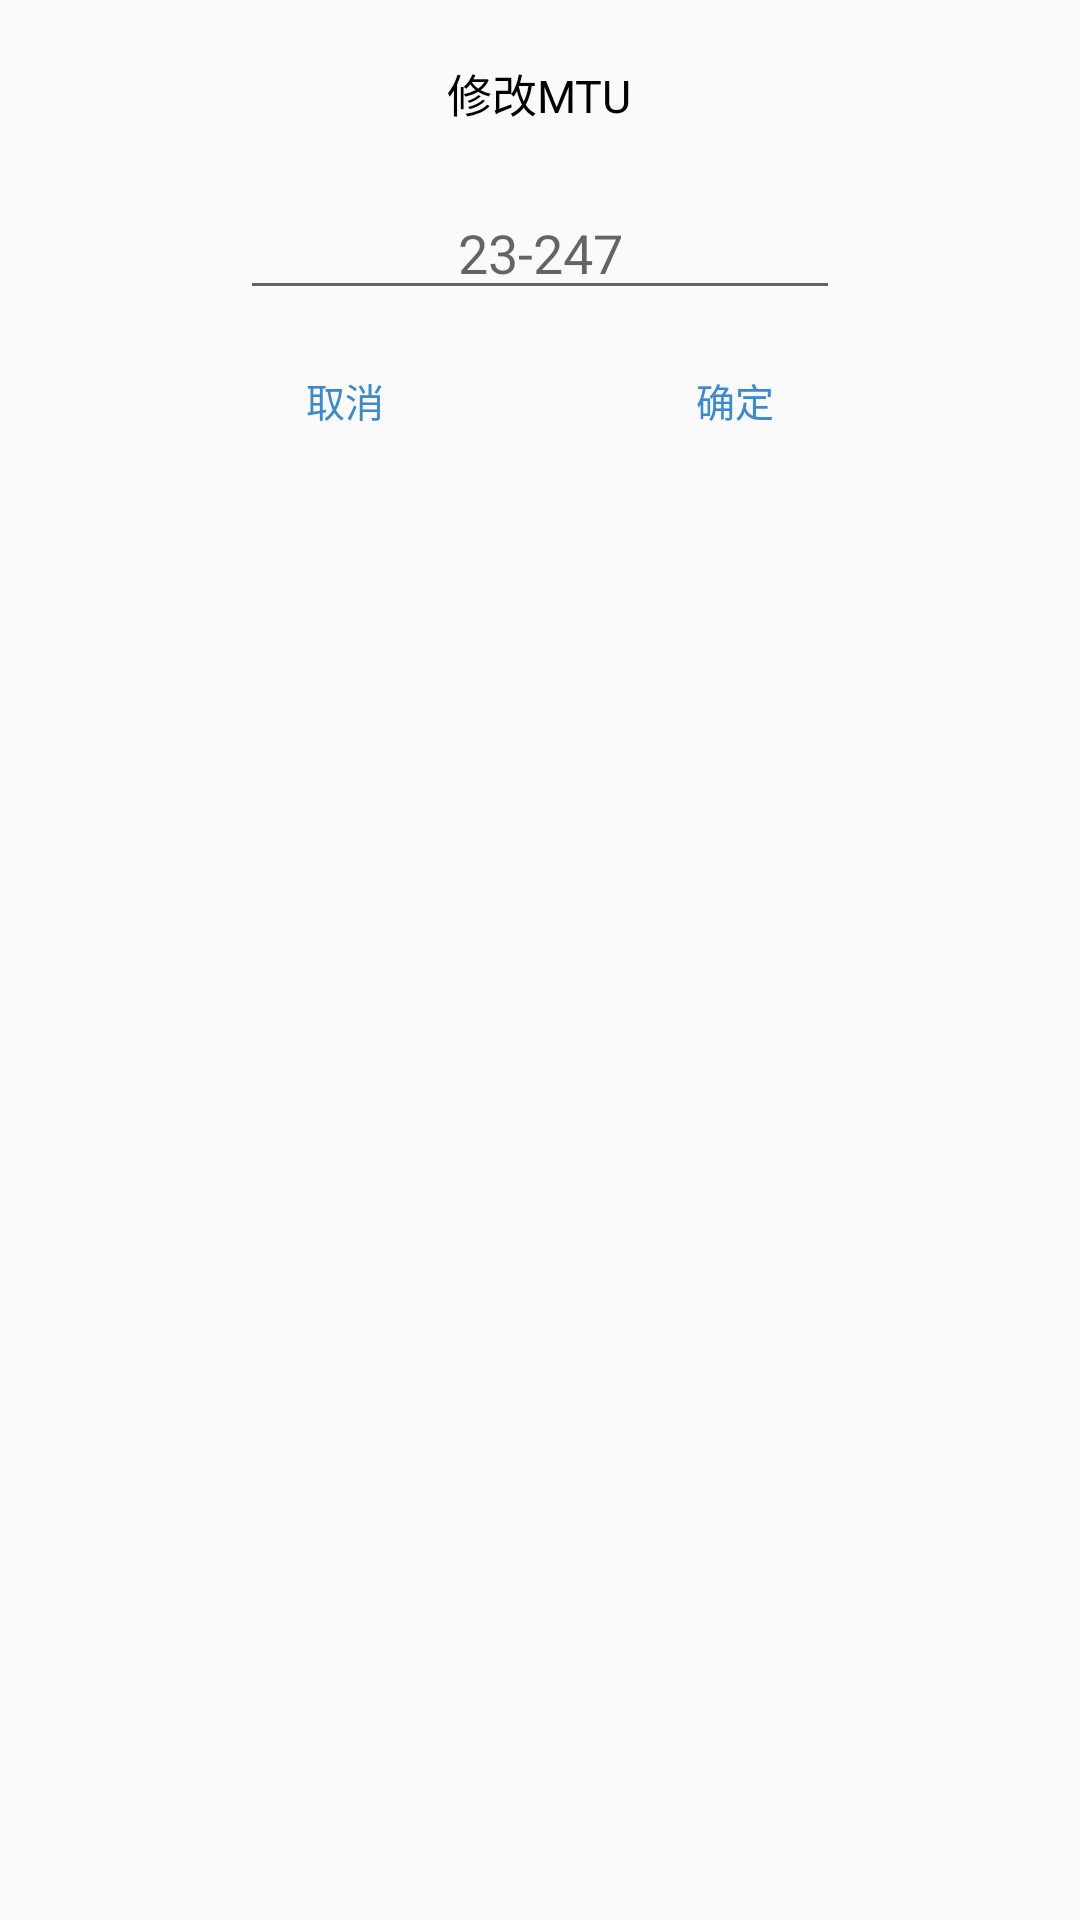

Reconstruct the res/layout file that produces this screen, plus the resources it refers to.
<!-- AndroidManifest.xml: application theme AppTheme -->
<!-- res/layout/dialog_mtu.xml -->
<?xml version="1.0" encoding="utf-8"?>

<LinearLayout xmlns:android="http://schemas.android.com/apk/res/android"
    android:layout_width="wrap_content"
    android:layout_height="wrap_content"
    android:orientation="vertical"

    >
    <LinearLayout
        android:layout_width="wrap_content"
        android:layout_height="wrap_content"
        android:orientation="vertical"
        android:padding="@dimen/padding_layout_2"
        android:background="@drawable/ll_round"
        android:layout_gravity="center"
        >
        <LinearLayout
            android:layout_width="match_parent"
            android:layout_height="wrap_content"
            android:orientation="vertical"
            android:layout_marginTop="@dimen/margin_layout_2"
            android:layout_marginStart="@dimen/margin_layout_2"
            android:layout_marginEnd="@dimen/margin_layout_2"
            android:layout_marginBottom="@dimen/margin_15"

            >
            <TextView
                android:layout_gravity="center"
                android:layout_width="wrap_content"
                android:layout_height="wrap_content"
                android:text="修改MTU"
                android:textColor="@color/colorBlack"
                android:textSize="@dimen/text_size"
                />
        </LinearLayout>
        <LinearLayout
            android:layout_width="match_parent"
            android:layout_height="wrap_content"
            android:orientation="horizontal"
            android:layout_marginTop="@dimen/margin_layout_1"
            android:layout_marginStart="@dimen/margin_layout_2"
            android:layout_marginEnd="@dimen/margin_layout_2"

            >

            <EditText
                android:id="@+id/mtu"
                android:layout_width="200dp"
                android:layout_height="wrap_content"
                android:gravity="center"
                android:inputType="number"
                android:maxLength="4"
                android:textColor="#000000"
                android:maxLines="1"

                android:hint="23-247"
                />
        </LinearLayout>

        <LinearLayout
            android:layout_width="match_parent"
            android:layout_height="wrap_content"
            android:orientation="horizontal"
            android:layout_marginTop="@dimen/margin_15"
            android:layout_marginStart="@dimen/margin_layout_2"
            android:layout_marginEnd="@dimen/margin_layout_2"

            >
            <Button
                android:id="@+id/cancel"
                android:layout_width="@dimen/width_btn_data_70"
                android:layout_height="@dimen/height_btn_data_30"
                android:layout_gravity="center"
                android:text="取消"
                android:textColor="@color/colorPrimary"
                android:background="@drawable/btn_transparent"
                style="?android:attr/borderlessButtonStyle"
                android:textSize="@dimen/text_size_small"
                />
            <LinearLayout
                android:layout_width="0dp"
                android:layout_height="match_parent"
                android:layout_weight="0.1"
                >
            </LinearLayout>
            <Button
                android:id="@+id/confirm"
                android:layout_width="@dimen/width_btn_data_70"
                android:layout_height="@dimen/height_btn_data_30"
                android:layout_gravity="center"
                android:text="确定"
                android:textColor="@color/colorPrimary"
                android:background="@drawable/btn_transparent"
                style="?android:attr/borderlessButtonStyle"
                android:textSize="@dimen/text_size_small"
                />
        </LinearLayout>
    </LinearLayout>
</LinearLayout>
<!-- resources referenced by this layout -->
<resources>
  <color name="colorBlack">#000000</color>
  <color name="colorPrimary">#3a89d1</color>
  <dimen name="height_btn_data_30">30dp</dimen>
  <dimen name="margin_15">15dp</dimen>
  <dimen name="margin_layout_1">5dp</dimen>
  <dimen name="margin_layout_2">10dp</dimen>
  <dimen name="padding_layout_2">10dp</dimen>
  <dimen name="text_size">15sp</dimen>
  <dimen name="text_size_small">13sp</dimen>
  <dimen name="width_btn_data_70">70dp</dimen>
  <!-- drawable ll_round (drawable) -->
  <?xml version="1.0" encoding="utf-8"?>
  
  <selector xmlns:android="http://schemas.android.com/apk/res/android">
      <item>
          <shape>
              <corners android:radius="3dp"/>
          </shape>
      </item>
  </selector>
  <style name="AppTheme" parent="Theme.AppCompat.Light.DarkActionBar">
          
          <item name="colorPrimary">@color/colorPrimary</item>
          <item name="colorPrimaryDark">@color/colorPrimaryDark</item>
          <item name="colorAccent">@color/colorAccent</item>
  
  
      </style>
  <color name="colorPrimaryDark">#3a89d1</color>
  <color name="colorAccent">#3a89d1</color>
</resources>
